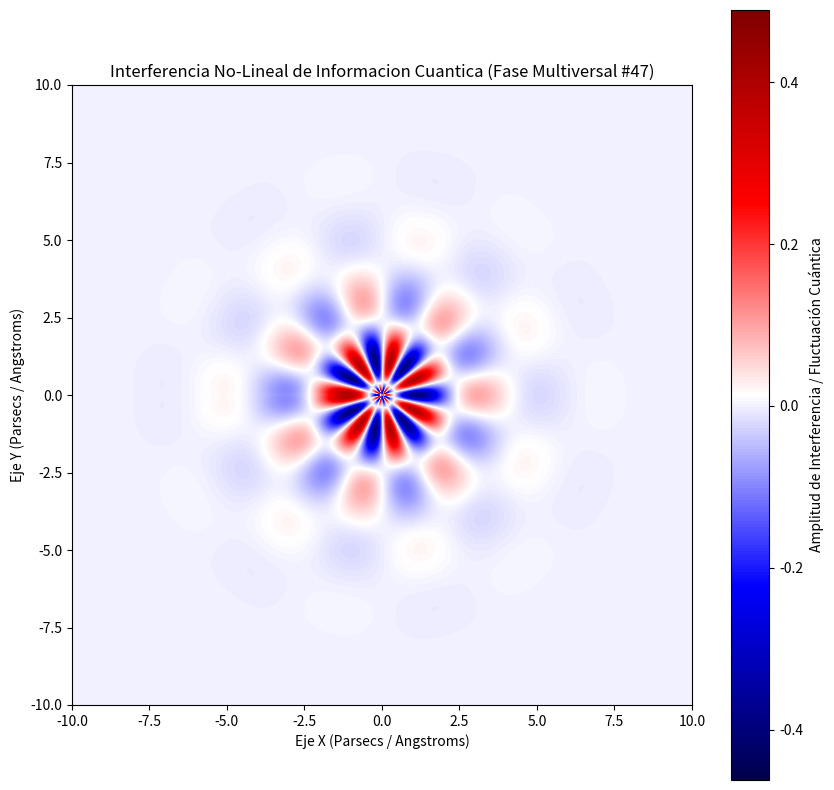

Recreate this plot in Python.
%matplotlib inline
# Simulación Multiversal: Informacion Cuantica - Variante 47
import numpy as np
import matplotlib.pyplot as plt

# Parámetros Físicos No-Lineales
omega_1 = 1.576
omega_2 = 7.105
lambda_decay = 0.727
phase_shift = 2.503

x = np.linspace(-10, 10, 800)
y = np.linspace(-10, 10, 800)
X, Y = np.meshgrid(x, y)

# Dinámica de Fluidos / Campos Tensor-Escalares (Fase Multiversal)
R = np.sqrt(X**2 + Y**2) + 1e-5
Z = (np.sin(omega_1 * R + phase_shift) * np.cos(omega_2 * np.arctan2(Y, X))) * np.exp(-lambda_decay * R)

plt.figure(figsize=(10, 10))
plt.imshow(Z, cmap='seismic', extent=[-10, 10, -10, 10], origin='lower')
plt.colorbar(label='Amplitud de Interferencia / Fluctuación Cuántica')
plt.title(r'Interferencia No-Lineal de Informacion Cuantica (Fase Multiversal #47)')
plt.xlabel('Eje X (Parsecs / Angstroms)')
plt.ylabel('Eje Y (Parsecs / Angstroms)')
plt.show()
